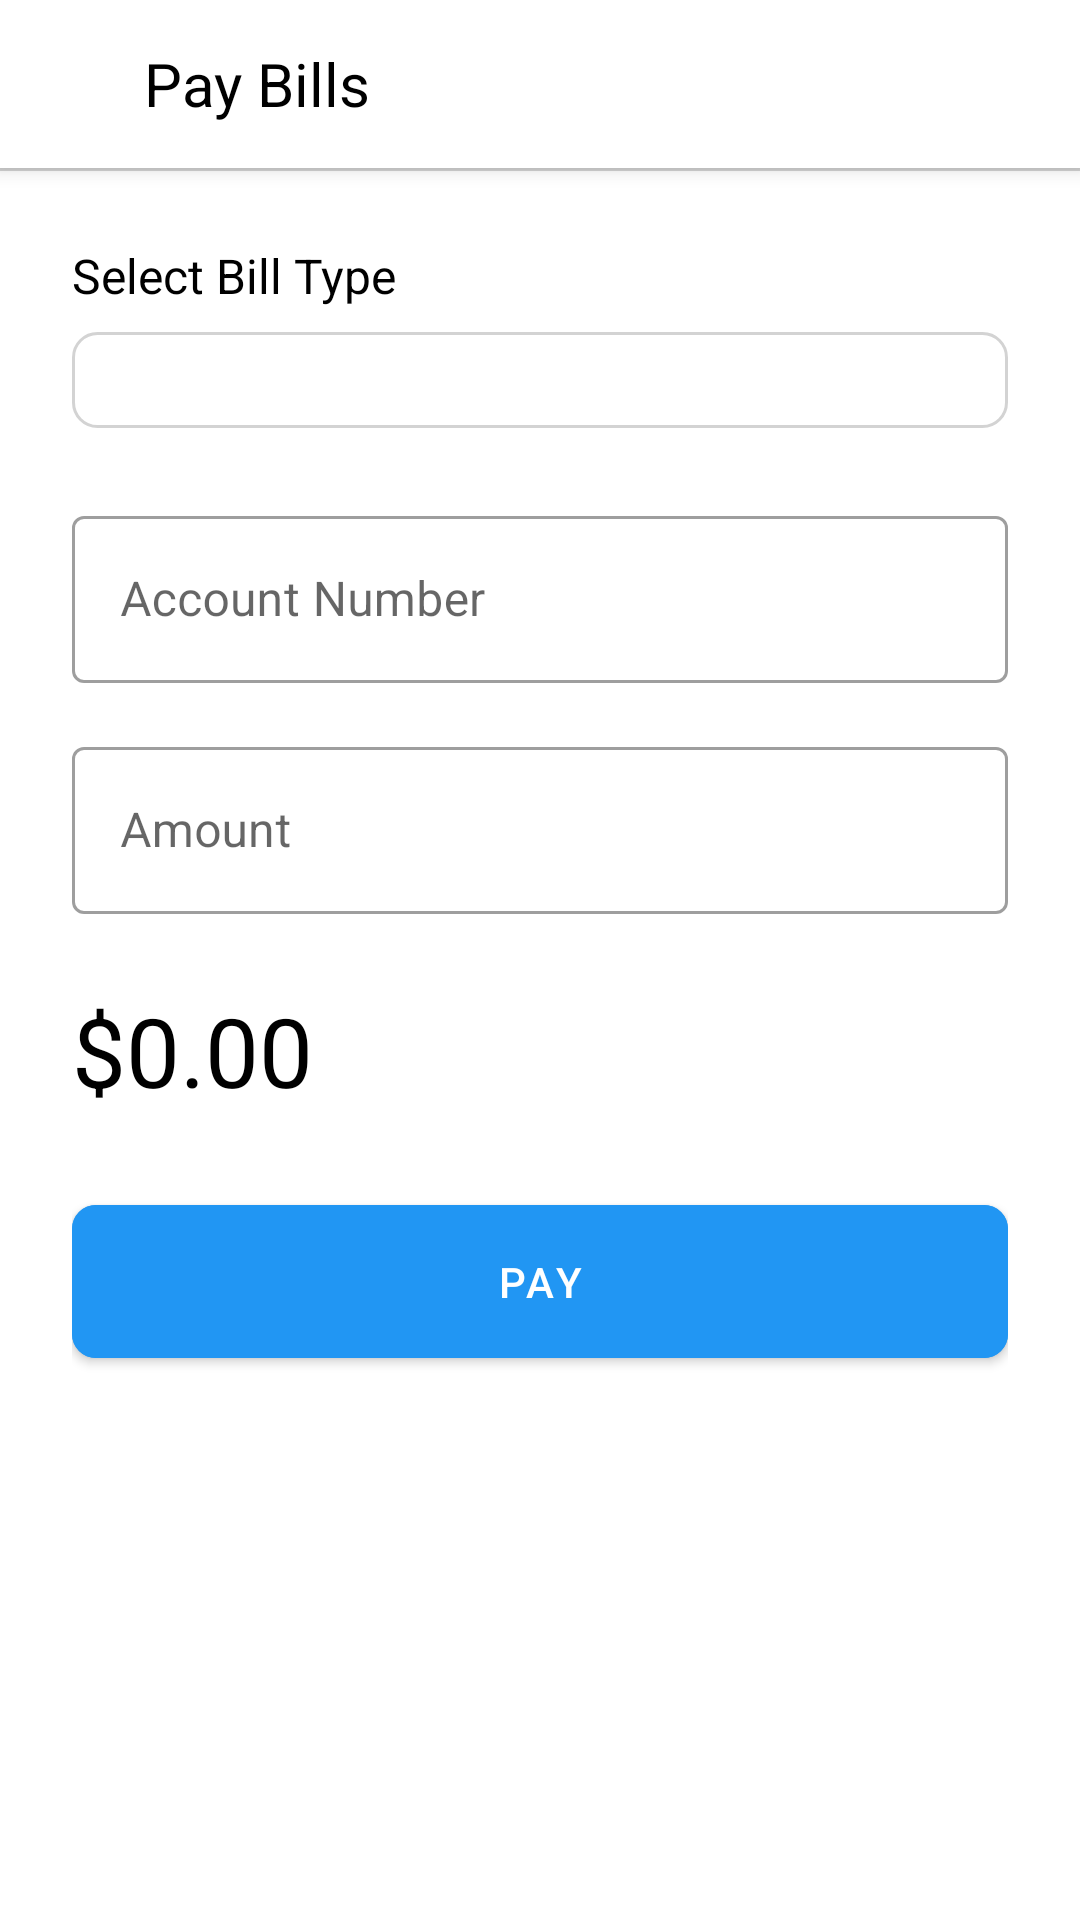

Produce the Android XML layout that renders to this screen, including the resource entries it uses.
<!-- AndroidManifest.xml: application theme Theme.MyApplication -->
<!-- res/layout/activity_pay_bills.xml -->
<?xml version="1.0" encoding="utf-8"?>
<LinearLayout xmlns:android="http://schemas.android.com/apk/res/android"
    xmlns:app="http://schemas.android.com/apk/res-auto"
    android:layout_width="match_parent"
    android:layout_height="match_parent"
    android:orientation="vertical"
    android:background="@color/white">

    
    <androidx.appcompat.widget.Toolbar
        android:id="@+id/toolbar"
        android:layout_width="match_parent"
        android:layout_height="?attr/actionBarSize"
        android:background="@color/white"
        android:elevation="4dp">

        <ImageButton
            android:id="@+id/backButton"
            android:layout_width="wrap_content"
            android:layout_height="wrap_content"
            android:src="@drawable/back"
            android:background="?attr/selectableItemBackgroundBorderless"
            android:padding="8dp"/>

        <TextView
            android:layout_width="wrap_content"
            android:layout_height="wrap_content"
            android:text="Pay Bills"
            android:textSize="20sp"
            android:textColor="@color/black"
            android:layout_marginStart="32dp"/>
    </androidx.appcompat.widget.Toolbar>

    <View
        android:layout_width="match_parent"
        android:layout_height="1dp"
        android:background="@color/light_gray"/>

    
    <LinearLayout
        android:layout_width="match_parent"
        android:layout_height="wrap_content"
        android:orientation="vertical"
        android:padding="24dp">

        
        <TextView
            android:layout_width="wrap_content"
            android:layout_height="wrap_content"
            android:text="Select Bill Type"
            android:textColor="@color/black"
            android:textSize="16sp"
            android:layout_marginBottom="8dp"/>

        <Spinner
            android:id="@+id/billTypeSpinner"
            android:layout_width="match_parent"
            android:layout_height="wrap_content"
            android:background="@drawable/spinner_background"
            android:padding="16dp"
            android:layout_marginBottom="24dp"/>

        
        <com.google.android.material.textfield.TextInputLayout
            android:layout_width="match_parent"
            android:layout_height="wrap_content"
            android:hint="Account Number"
            style="@style/Widget.MaterialComponents.TextInputLayout.OutlinedBox">

            <com.google.android.material.textfield.TextInputEditText
                android:id="@+id/accountNumberEditText"
                android:layout_width="match_parent"
                android:layout_height="wrap_content"
                android:inputType="text"/>
        </com.google.android.material.textfield.TextInputLayout>

        
        <com.google.android.material.textfield.TextInputLayout
            android:layout_width="match_parent"
            android:layout_height="wrap_content"
            android:hint="Amount"
            android:layout_marginTop="16dp"
            style="@style/Widget.MaterialComponents.TextInputLayout.OutlinedBox">

            <com.google.android.material.textfield.TextInputEditText
                android:id="@+id/amountEditText"
                android:layout_width="match_parent"
                android:layout_height="wrap_content"
                android:inputType="numberDecimal"/>
        </com.google.android.material.textfield.TextInputLayout>

        
        <TextView
            android:id="@+id/amountDisplayText"
            android:layout_width="wrap_content"
            android:layout_height="wrap_content"
            android:text="$0.00"
            android:textSize="32sp"
            android:textColor="@color/black"
            android:layout_marginTop="24dp"
            android:layout_marginBottom="24dp"/>

        
        <com.google.android.material.button.MaterialButton
            android:id="@+id/payButton"
            android:layout_width="match_parent"
            android:layout_height="wrap_content"
            android:text="Pay"
            android:textColor="@color/white"
            android:padding="16dp"
            app:cornerRadius="8dp"
            android:backgroundTint="@color/blue"/>

    </LinearLayout>
</LinearLayout>
<!-- resources referenced by this layout -->
<resources>
  <color name="black">#FF000000</color>
  <color name="blue">#2196F3</color>
  <color name="light_gray">#D3D3D3</color>
  <color name="white">#FFFFFFFF</color>
  <!-- drawable spinner_background (drawable) -->
  <?xml version="1.0" encoding="utf-8"?>
  <shape xmlns:android="http://schemas.android.com/apk/res/android">
      <solid android:color="@color/white"/>
      <corners android:radius="8dp"/>
      <stroke
          android:width="1dp"
          android:color="@color/light_gray"/>
  </shape>
  <style name="Theme.MyApplication" parent="Theme.MaterialComponents.Light.NoActionBar">
          
          <item name="colorPrimary">@color/green</item>
          <item name="colorPrimaryVariant">@color/green</item>
          <item name="colorOnPrimary">@color/white</item>
          
          <item name="colorSecondary">@color/blue</item>
          <item name="colorSecondaryVariant">@color/blue</item>
          <item name="colorOnSecondary">@color/black</item>
          
          <item name="android:statusBarColor">?attr/colorPrimaryVariant</item>
      </style>
  <color name="green">#4CAF50</color>
</resources>
